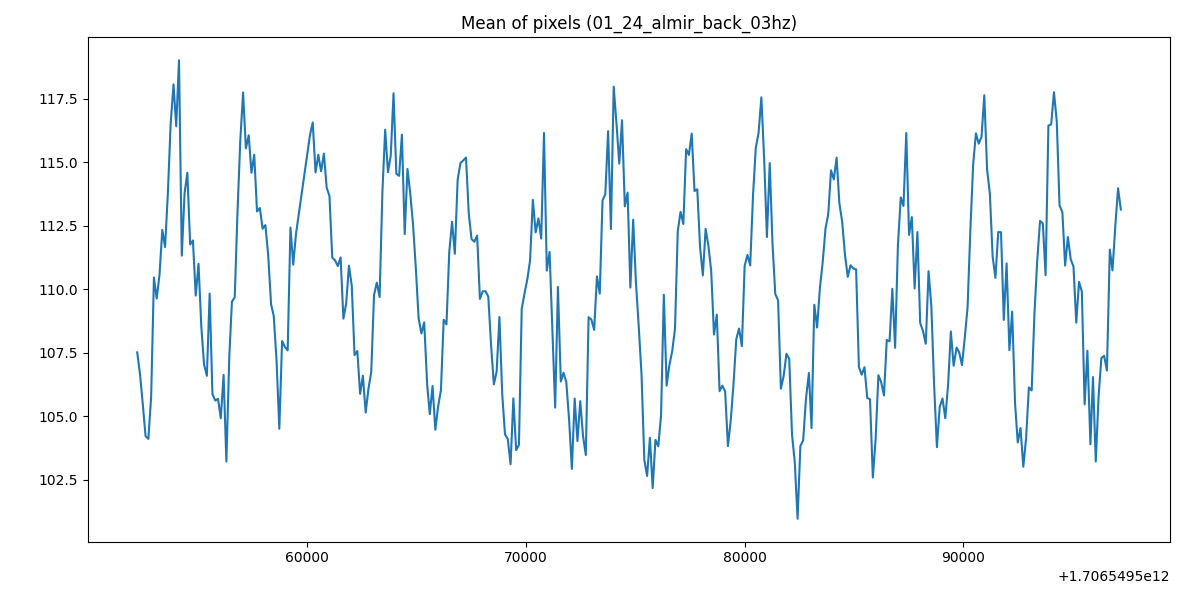

Data behind this chart, as committed beside it:
1706549552251, 107.51909179687499
1706549552378, 106.7
1706549552506, 105.5
1706549552633, 104.2
1706549552760, 104.1
1706549552888, 105.8
1706549553015, 110.5
1706549553142, 109.6
1706549553269, 110.6
1706549553397, 112.3
1706549553524, 111.7
1706549553651, 113.8
1706549553779, 116.5
1706549553910, 118.1
1706549554033, 116.4
1706549554161, 119
1706549554288, 111.3
1706549554415, 113.8
1706549554542, 114.6
1706549554670, 111.8
1706549554797, 111.9
1706549554924, 109.8
1706549555052, 111
1706549555179, 108.5
1706549555306, 107
1706549555434, 106.6
1706549555561, 109.8
1706549555688, 105.9
1706549555819, 105.6
1706549555943, 105.7
1706549556070, 104.9
1706549556198, 106.6
1706549556325, 103.2
1706549556459, 107.4
1706549556579, 109.5
1706549556707, 109.7
1706549556834, 113.1
1706549556961, 115.9
1706549557089, 117.7
1706549557216, 115.5
1706549557346, 116.1
1706549557471, 114.6
1706549557598, 115.3
1706549557725, 113.1
1706549557856, 113.2
1706549557980, 112.4
1706549558107, 112.5
1706549558234, 111.4
1706549558368, 109.4
1706549558489, 109
1706549558616, 107.2
1706549558744, 104.5
1706549558871, 108
1706549558998, 107.7
1706549559126, 107.6
1706549559253, 112.4
1706549559380, 111
1706549559507, 112.2
1706549560144, 116.1
1706549560271, 116.6
1706549560399, 114.6
... 289 more rows
